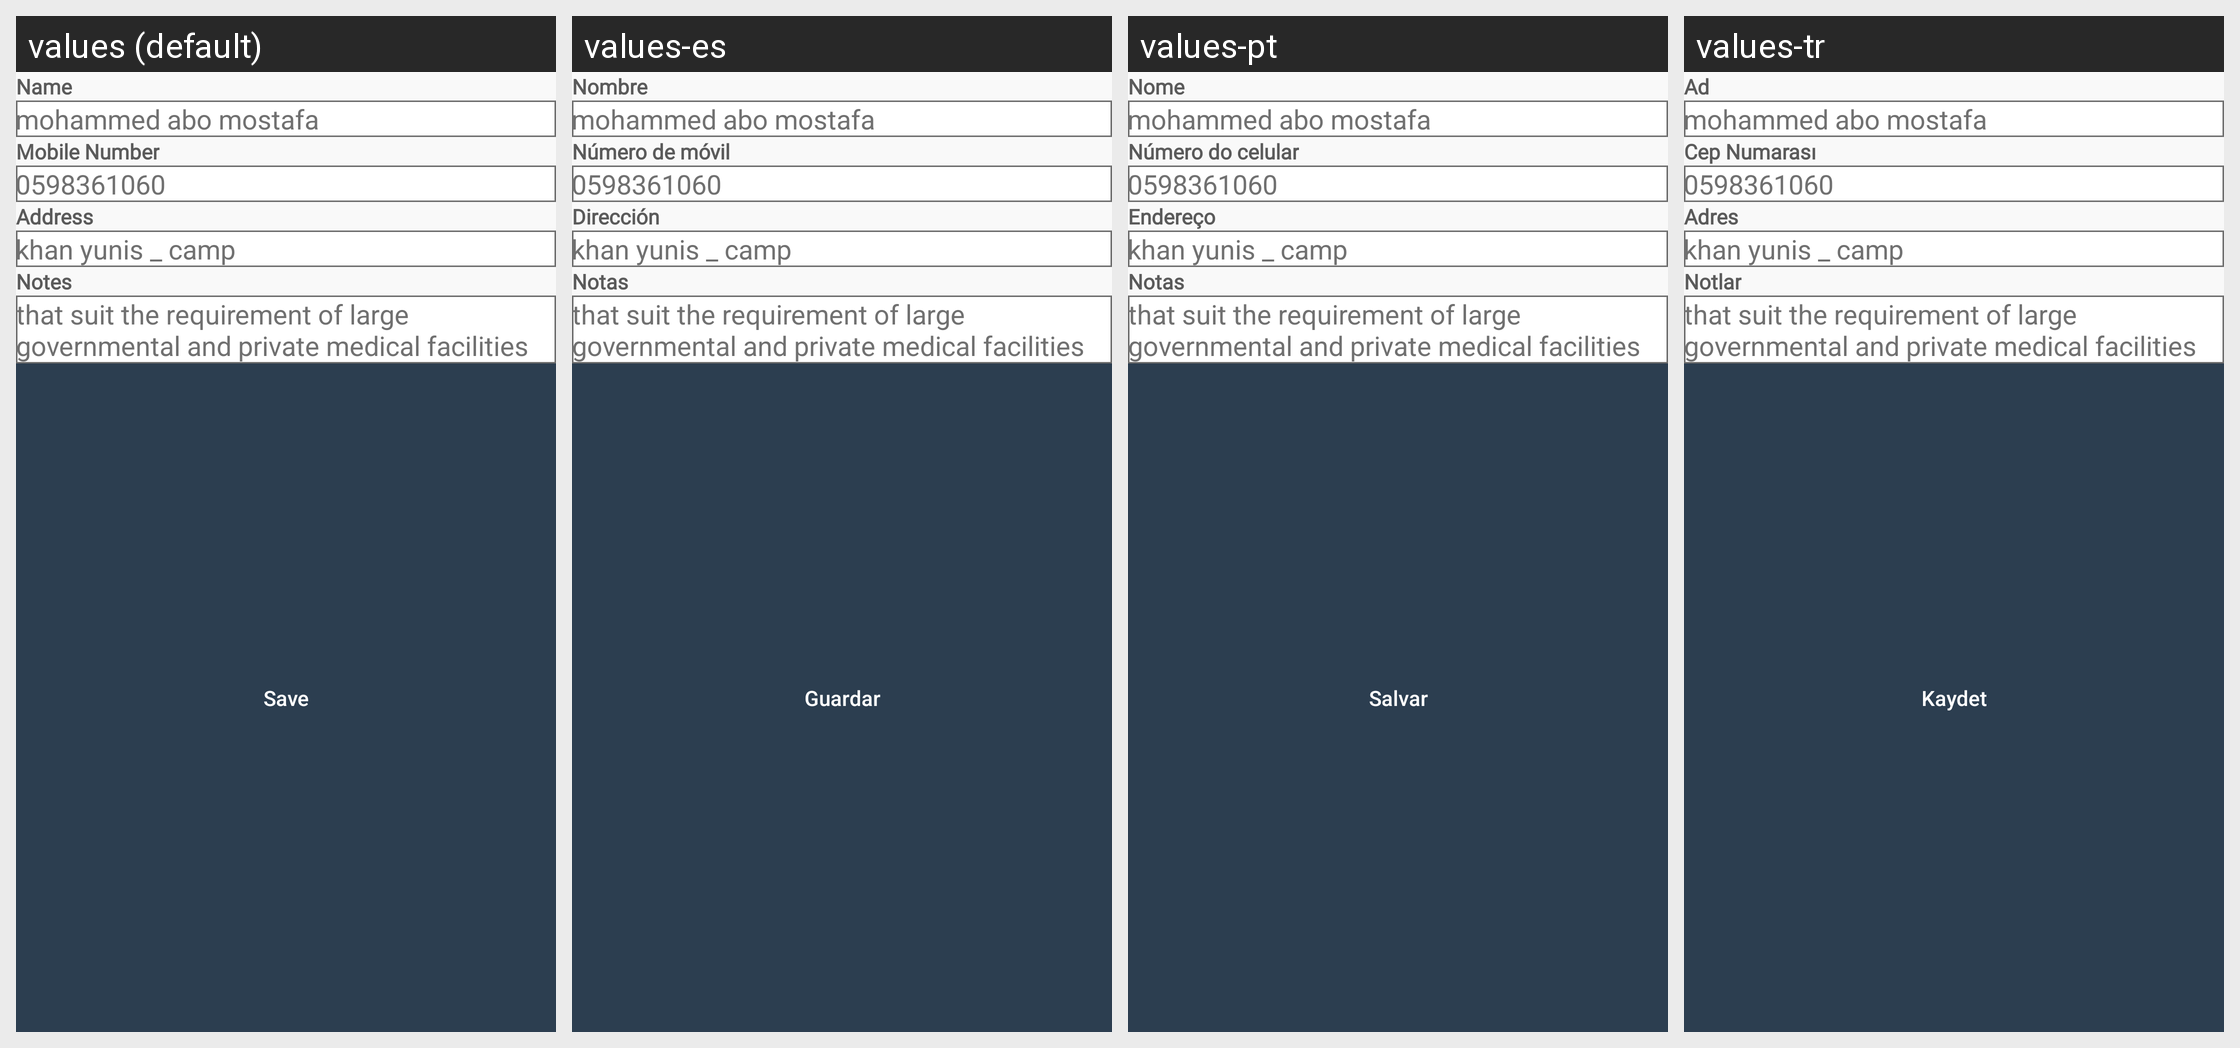

Strings drawn on this Android screen and how each of the app's shown locales translates them:
Android screen res/layout/fragment_edit_data.xml rendered under 4 locales, left to right: values (default), values-es, values-pt, values-tr. Device: Nexus 5 (rendered at 1080×1920; each locale shown at half size, 540×960, under a caption strip naming it); theme Theme.Cashier.
Other locales in the repository, not shown: values-ar, values-fr, values-gmh, values-hi, values-ja, values-ru, values-zh.
Strings drawn on this screen, with the default value and each locale's value (text and hints the layout hard-codes, and strings that could not be matched under every locale, appear in the picture but are not listed):

name
  values: Name
  values-es: Nombre
  values-pt: Nome
  values-tr: Ad

mobile_number
  values: Mobile Number
  values-es: Número de móvil
  values-pt: Número do celular
  values-tr: Cep Numarası

address
  values: Address
  values-es: Dirección
  values-pt: Endereço
  values-tr: Adres

notes
  values: Notes
  values-es: Notas
  values-pt: Notas
  values-tr: Notlar

save
  values: Save
  values-es: Guardar
  values-pt: Salvar
  values-tr: Kaydet
